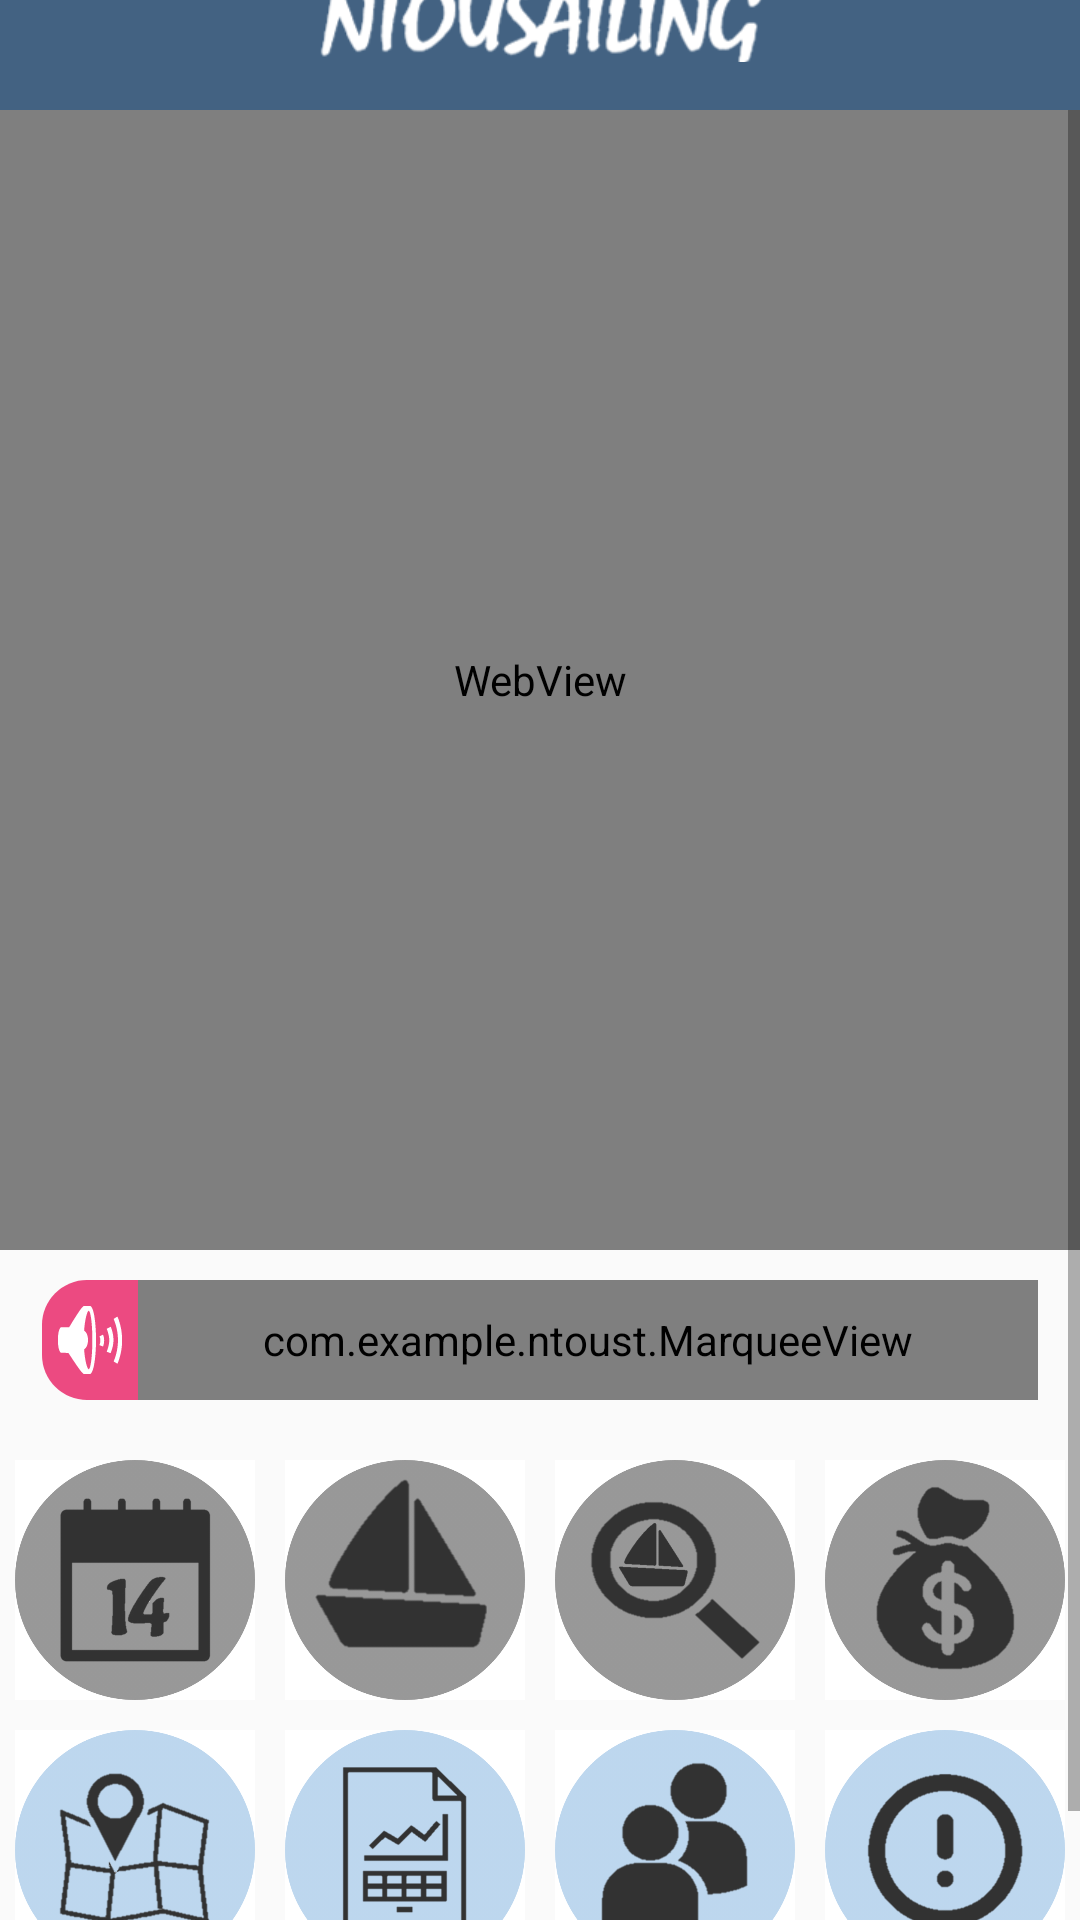

Write the Android layout XML for this screen, with the resource values it uses.
<!-- AndroidManifest.xml: application theme AppTheme.NoActionBar -->
<!-- res/layout/activity_main.xml -->
<?xml version="1.0" encoding="utf-8"?>
<LinearLayout xmlns:android="http://schemas.android.com/apk/res/android"
    xmlns:app="http://schemas.android.com/apk/res-auto"
    xmlns:tools="http://schemas.android.com/tools"
    android:layout_width="match_parent"
    android:layout_height="match_parent"
    android:gravity="center"
    android:orientation="vertical"
    tools:context=".MainActivity">


    <androidx.appcompat.widget.Toolbar
        android:id="@+id/toolbar"
        android:layout_width="match_parent"
        android:layout_height="wrap_content"
        android:background="#BE06305A"
        android:gravity="center"
        android:minHeight="?attr/actionBarSize"
        android:textAlignment="center"
        android:theme="@style/AppTheme.ToolBarStyle"
        app:navigationIcon="@drawable/lb_ic_more"
        app:popupTheme="@style/AppTheme.PopupOverlay"
        app:titleMargin="3dp">

        <ImageView
            android:id="@+id/toolbar_image"
            android:layout_width="150dp"
            android:layout_height="match_parent"
            android:layout_gravity="center"
            app:srcCompat="@drawable/logo2" />

    </androidx.appcompat.widget.Toolbar>

    <LinearLayout
        android:layout_width="match_parent"
        android:layout_height="630dp"
        android:orientation="vertical">

        <ScrollView
            android:layout_width="match_parent"
            android:layout_height="match_parent">

            <LinearLayout
                android:layout_width="match_parent"
                android:layout_height="match_parent"
                android:gravity="center"
                android:orientation="vertical">

                <WebView
                    android:id="@+id/web"
                    android:layout_width="match_parent"
                    android:layout_height="380dp"
                    android:layout_gravity="center"
                    android:layout_marginBottom="10dp">

                </WebView>

                <LinearLayout
                    android:layout_width="wrap_content"
                    android:layout_height="wrap_content"
                    android:layout_marginLeft="10dp"
                    android:layout_marginRight="10dp"
                    android:layout_marginBottom="20dp"
                    android:background="@drawable/textviews_style"
                    android:gravity="center"
                    android:orientation="horizontal">

                    <ImageView
                        android:id="@+id/imageView2"
                        android:layout_width="wrap_content"
                        android:layout_height="wrap_content"
                        app:srcCompat="@android:drawable/ic_lock_silent_mode_off" />

                    <com.example.ntoust.MarqueeView
                        android:id="@+id/bulltine"
                        android:layout_width="300dp"
                        android:layout_height="40dp"
                        android:layout_gravity="right"
                        app:mvAnimDuration="1000"
                        app:mvInterval="3000"
                        app:mvTextColor="@color/background_gradient_end"
                        app:mvTextSize="20sp">

                    </com.example.ntoust.MarqueeView>
                </LinearLayout>

                <LinearLayout
                    android:layout_width="wrap_content"
                    android:layout_height="wrap_content"
                    android:layout_marginBottom="10dp"
                    android:orientation="horizontal">

                    <ImageButton
                        android:id="@+id/imageButton1"
                        android:layout_width="80dp"
                        android:layout_height="80dp"
                        android:layout_marginRight="10dp"
                        android:layout_weight="1"
                        android:background="#FFFFFF"
                        android:backgroundTint="#FFFFFF"
                        android:scaleType="fitXY"
                        android:src="@drawable/calenders"
                        android:tint="#32FFFFFF"
                        tools:layout_editor_absoluteX="17dp"
                        tools:layout_editor_absoluteY="352dp"
                        tools:srcCompat="@tools:sample/backgrounds/scenic" />

                    <ImageButton
                        android:id="@+id/imageButton2"
                        android:layout_width="80dp"
                        android:layout_height="80dp"
                        android:layout_marginRight="10dp"
                        android:layout_weight="1"
                        android:background="#00BCD4"
                        android:backgroundTint="#FFFFFF"
                        android:scaleType="fitXY"
                        android:src="@drawable/sail"
                        android:tint="#32FFFFFF"
                        tools:layout_editor_absoluteX="107dp"
                        tools:layout_editor_absoluteY="352dp"
                        tools:srcCompat="@tools:sample/backgrounds/scenic" />

                    <ImageButton
                        android:id="@+id/imageButton3"
                        android:layout_width="80dp"
                        android:layout_height="80dp"
                        android:layout_marginRight="10dp"
                        android:layout_weight="1"
                        android:background="#FFFFFF"
                        android:backgroundTint="#FFFFFF"
                        android:scaleType="fitXY"
                        android:src="@drawable/lookk"
                        android:tint="#32FFFFFF"
                        tools:layout_editor_absoluteX="200dp"
                        tools:layout_editor_absoluteY="352dp"
                        tools:srcCompat="@tools:sample/backgrounds/scenic" />

                    <ImageButton
                        android:id="@+id/imageButton4"
                        android:layout_width="80dp"
                        android:layout_height="80dp"
                        android:layout_weight="1"
                        android:background="#FFFFFF"
                        android:backgroundTint="#FFFFFF"
                        android:scaleType="fitXY"
                        android:src="@drawable/moneyy"
                        android:tint="#32FFFFFF"
                        tools:layout_editor_absoluteX="297dp"
                        tools:layout_editor_absoluteY="352dp"
                        tools:srcCompat="@tools:sample/backgrounds/scenic" />
                </LinearLayout>

                <LinearLayout
                    android:layout_width="wrap_content"
                    android:layout_height="wrap_content"
                    android:layout_marginBottom="20dp"
                    android:gravity="center"
                    android:orientation="horizontal">

                    <ImageButton
                        android:id="@+id/imageButton5"
                        android:layout_width="80dp"
                        android:layout_height="80dp"
                        android:layout_marginRight="10dp"
                        android:background="#03A9F4"
                        android:backgroundTint="#FFFFFF"
                        android:scaleType="fitXY"
                        android:src="@drawable/mapp"
                        android:tint="#32FFFFFF"
                        tools:layout_editor_absoluteX="107dp"
                        tools:layout_editor_absoluteY="560dp"
                        tools:srcCompat="@tools:sample/backgrounds/scenic" />

                    <ImageButton
                        android:id="@+id/imageButton6"
                        android:layout_width="80dp"
                        android:layout_height="80dp"
                        android:layout_marginRight="10dp"
                        android:background="#03A9F4"
                        android:backgroundTint="#FFFFFF"
                        android:scaleType="fitXY"
                        android:src="@drawable/infoo"
                        android:tint="#32FFFFFF"
                        tools:layout_editor_absoluteX="16dp"
                        tools:layout_editor_absoluteY="560dp"
                        tools:srcCompat="@tools:sample/backgrounds/scenic" />

                    <ImageButton
                        android:id="@+id/imageButton7"
                        android:layout_width="80dp"
                        android:layout_height="80dp"
                        android:layout_marginRight="10dp"
                        android:background="#03A9F4"
                        android:backgroundTint="#FFFFFF"
                        android:scaleType="fitXY"
                        android:src="@drawable/peoplee"
                        android:tint="#32FFFFFF"
                        tools:layout_editor_absoluteX="200dp"
                        tools:layout_editor_absoluteY="560dp"
                        tools:srcCompat="@tools:sample/backgrounds/scenic" />

                    <ImageButton
                        android:id="@+id/imageButton8"
                        android:layout_width="80dp"
                        android:layout_height="80dp"
                        android:background="#03A9F4"
                        android:backgroundTint="#FFFFFF"
                        android:scaleType="fitXY"
                        android:src="@drawable/importt"
                        android:tint="#32FFFFFF"
                        tools:layout_editor_absoluteX="297dp"
                        tools:layout_editor_absoluteY="560dp"
                        tools:srcCompat="@tools:sample/backgrounds/scenic" />
                </LinearLayout>

                <ImageView
                    android:layout_width="match_parent"
                    android:layout_height="60dp"
                    android:scaleType="fitXY"
                    app:srcCompat="@drawable/back" />


            </LinearLayout>
        </ScrollView>
    </LinearLayout>

    <LinearLayout
        android:layout_width="match_parent"
        android:layout_height="match_parent"
        android:background="#D50861A8"
        android:gravity="bottom|center"
        android:orientation="horizontal">

        <ImageView
            android:id="@+id/imageView4"
            android:layout_width="match_parent"
            android:layout_height="match_parent"
            android:layout_weight="1"
            android:paddingTop="8dp"
            android:paddingBottom="5dp"
            app:srcCompat="@android:drawable/stat_notify_chat" />
    </LinearLayout>


</LinearLayout>
<!-- resources referenced by this layout -->
<resources>
  <!-- drawable back: jpg bitmap (drawable-v24, 58377 bytes) -->
  <!-- drawable calenders: png bitmap (drawable-v24, 31050 bytes) -->
  <!-- drawable importt: png bitmap (drawable-v24, 47520 bytes) -->
  <!-- drawable infoo: png bitmap (drawable-v24, 36321 bytes) -->
  <!-- drawable logo2: png bitmap (drawable-v24, 13854 bytes) -->
  <!-- drawable lookk: png bitmap (drawable-v24, 27647 bytes) -->
  <!-- drawable mapp: png bitmap (drawable-v24, 71547 bytes) -->
  <!-- drawable moneyy: png bitmap (drawable-v24, 28399 bytes) -->
  <!-- drawable peoplee: png bitmap (drawable-v24, 46781 bytes) -->
  <!-- drawable sail: png bitmap (drawable-v24, 22989 bytes) -->
  <!-- drawable textviews_style (drawable) -->
  <?xml version="1.0" encoding="utf-8"?>
  <shape xmlns:android="http://schemas.android.com/apk/res/android">
  <solid
      android:color="#CBE91E63" />
  
  <corners android:radius="15dp"/>
  
  </shape>
  <style name="AppTheme.PopupOverlay" parent="ThemeOverlay.AppCompat.Light" />
  <style name="AppTheme.ToolBarStyle">
          <item name="android:textSize">20sp</item>
      </style>
  <style name="AppTheme.NoActionBar">
          <item name="windowActionBar">false</item>
          <item name="windowNoTitle">true</item>
      </style>
</resources>
